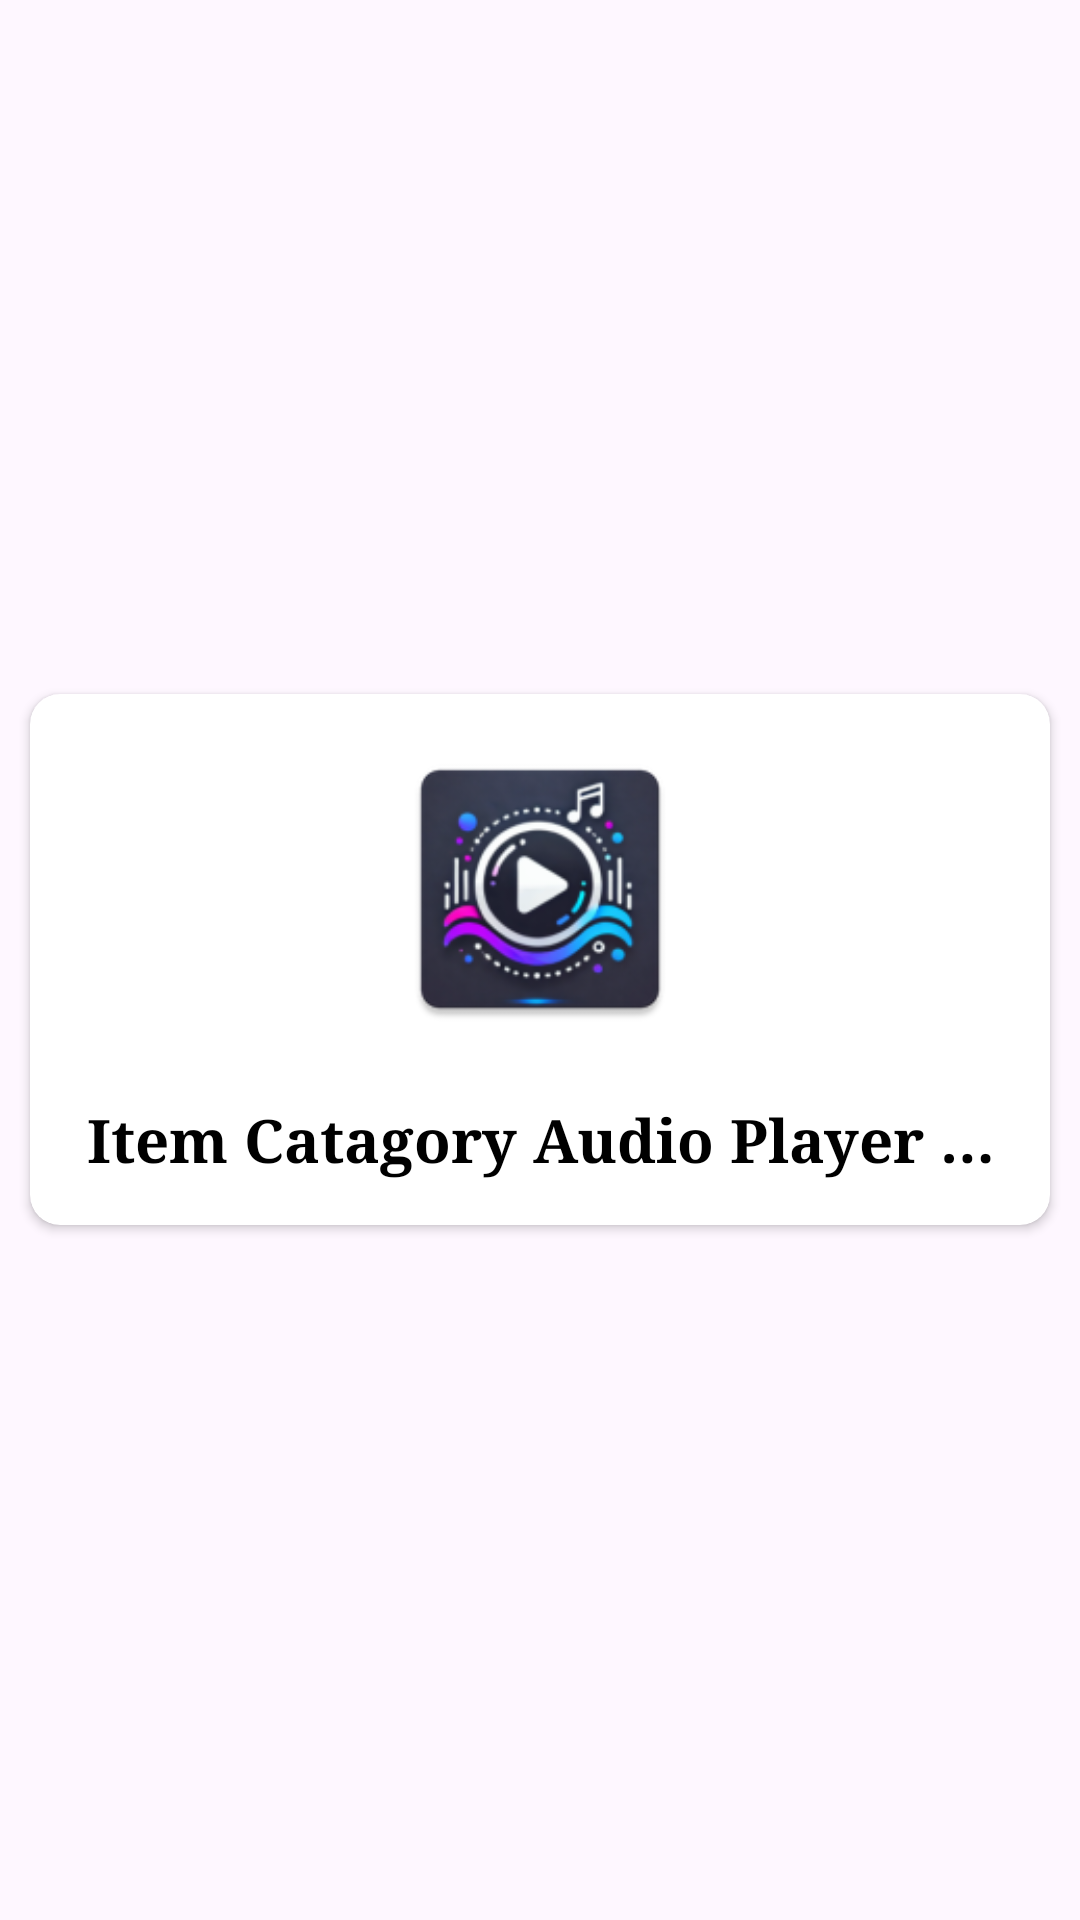

Write the Android layout XML for this screen, with the resource values it uses.
<!-- AndroidManifest.xml: application theme Theme.ItemCatagoryAudioPlayerApps -->
<!-- res/layout/grid_items_layout.xml -->
<?xml version="1.0" encoding="utf-8"?>
<LinearLayout xmlns:android="http://schemas.android.com/apk/res/android"
    android:layout_width="match_parent"
    android:layout_height="match_parent"
    xmlns:app="http://schemas.android.com/apk/res-auto"
    android:orientation="vertical"
    android:gravity="center"
    >

    <androidx.cardview.widget.CardView
        android:layout_width="match_parent"
        android:layout_height="wrap_content"
        android:id="@+id/gridItemCardView"
        android:elevation="10dp"
        app:cardMaxElevation="20dp"
        android:layout_margin="10dp"
        app:cardCornerRadius="10dp"
        android:clickable="true"
        android:foreground="?attr/selectableItemBackground"
        >
        <LinearLayout
            android:layout_width="match_parent"
            android:layout_height="wrap_content"
            android:orientation="vertical"
            android:padding="15dp"
            >
            <ImageView
                android:layout_width="100dp"
                android:layout_height="100dp"
                android:layout_gravity="center"
                android:src="@mipmap/ic_launcher"
                android:scaleType="fitXY"
                android:id="@+id/gridItemImg"
                />
            <TextView
                android:layout_width="match_parent"
                android:layout_height="wrap_content"
                android:id="@+id/gridItemsCatagory"
                android:gravity="center"
                android:text="@string/app_name"
                android:maxLines="1"
                android:ellipsize="end"
                android:textStyle="bold"
                android:textColor="@color/black"
                android:textSize="20sp"
                android:typeface="serif"
                android:layout_marginTop="20dp"
                />
        </LinearLayout>
    </androidx.cardview.widget.CardView>

</LinearLayout>
<!-- resources referenced by this layout -->
<resources>
  <!-- mipmap ic_launcher: webp bitmap (mipmap-hdpi, 5600 bytes) -->
  <string name="app_name">Item Catagory Audio Player Apps</string>
  <style name="Theme.ItemCatagoryAudioPlayerApps" parent="Base.Theme.ItemCatagoryAudioPlayerApps" />
  <style name="Base.Theme.ItemCatagoryAudioPlayerApps" parent="Theme.Material3.DayNight.NoActionBar">
          
          
          <item name="android:windowIsTranslucent">true</item>
      </style>
  <!-- not gathered from this repository: default colours our renderer supplied (Android Studio template values) -->
  <color name="black">#FF000000</color>
</resources>
